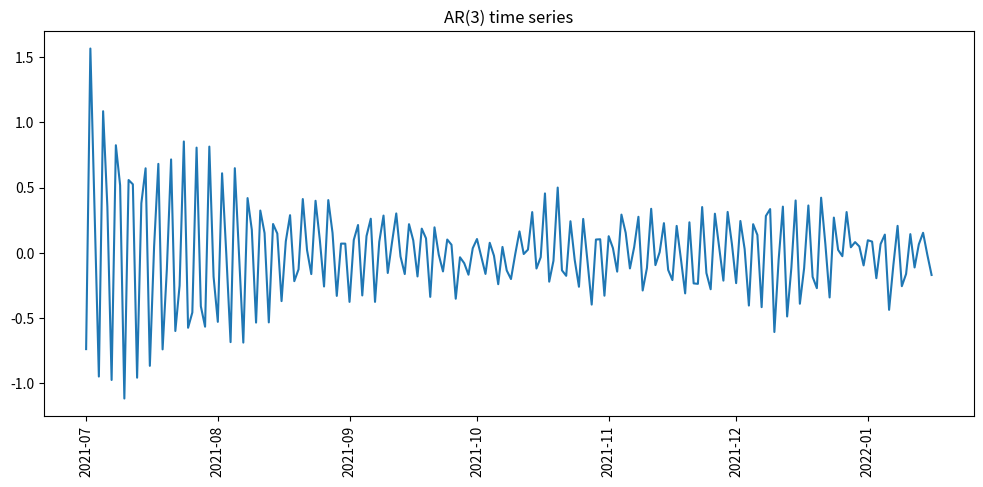

Here is the Python script that generated this plot:
import pandas as pd
import numpy as np
import matplotlib.pyplot as plt

# Predefined paramters
ar_n = 3                     # Order of the AR(n) data
ar_coeff = [0.7, -0.3, -0.1] # Coefficients b_3, b_2, b_1
noise_level = 0.1            # Noise added to the AR(n) data
length = 200                 # Number of data points to generate

# Random initial values
ar_data = list(np.random.randn(ar_n))

# Generate the rest of the values
for i in range(length - ar_n):
    next_val = (ar_coeff @ np.array(ar_data[-3:])) + np.random.randn() * noise_level
    ar_data.append(next_val)

# Convert the data into a pandas DataFrame
synthetic = pd.DataFrame({"AR(3)": ar_data})
synthetic.index = pd.date_range(start="2021-07-01", periods=len(ar_data), freq="D")

# Plot the time series
fig = plt.figure(figsize=(12,5))
plt.plot(synthetic.index, synthetic.values)
plt.xticks(rotation=90)
plt.title("AR(3) time series")
plt.show()
